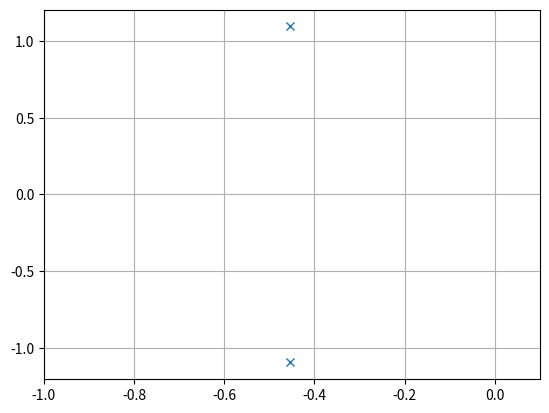
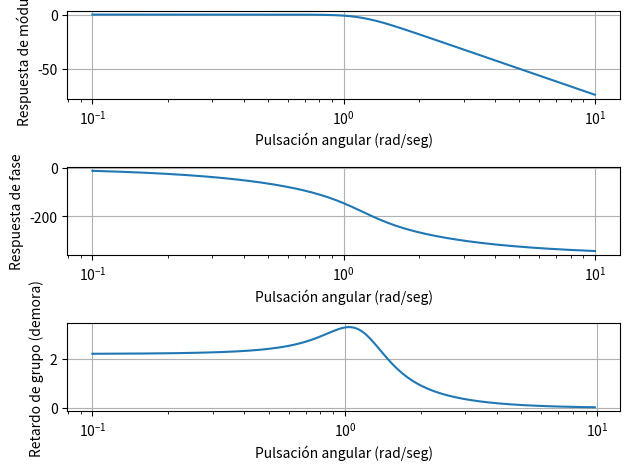

Here is the Python script that generated these plots, in order:
import numpy as np
import matplotlib.pyplot as plt
import scipy.signal as sig
from numpy.fft import fft

# -------------------------------------- Plantilla de diseño -------------------------------------- #

wp = 1 # frecuencia de corte/paso (rad/seg)
ws = 5 # frecuencia de stop/detenida (rad/seg)

alpha_p = 1 # atenuación máxima a la wp, alpha_max, pérdida en banda de paso 
alpha_s = 40 # atenuación mínima a la ws, alpha_min, mínima atenuación en banda de paso

f_aprox = 'butter'     # aproxima módulo
# f_aprox = 'cheby1'   # aproxima módulo
# f_aprox = 'cheby2'   # aproxima módulo
# f_aprox = 'ellip'    # aproxima módulo
# f_aprox = 'cauer'    # aproxima módulo
# f_aprox = 'bessel'   # aproxima fase

# ---------------------------------- Diseño del filtro analógico ---------------------------------- #

b, a = sig.iirdesign (wp = wp, ws = ws, gpass = alpha_p, gstop = alpha_s, analog = True, ftype = f_aprox, output = 'ba')

# ------------------------------------ Respuesta en frecuencia ------------------------------------ #

w, h = sig.freqs (b = b, a = a) # observar en el explorador de variables que tomó 200 frecuencias logarítmicamente espaciadas entre -1=log(0.1) y 1=log(10)

fase = np.unwrap(np.angle(h))
demora = -np.diff(fase) / np.diff(w)

z, p, k = sig.tf2zpk (b = b, a = a) # pasaje a zpk para visualizar polos y ceros

# -------------------------------------------- Ploteos -------------------------------------------- #

plt.figure (1)

plt.plot (np.real(p), np.imag(p), ls='', marker='x')
plt.grid (True)
plt.xlim (-1, 0.1)
plt.show ()

if len(z)>0:
    plt.plot (np.real(z), np.imag(z))



plt.figure (2)

plt.subplot (3, 1, 1)
plt.semilogx (w, 20*np.log10(np.abs(h)))
plt.xlabel ('Pulsación angular (rad/seg)')
plt.ylabel ('Respuesta de módulo')
plt.grid (True)

plt.subplot (3, 1, 2)
plt.semilogx (w, np.degrees(fase))
plt.xlabel ('Pulsación angular (rad/seg)')
plt.ylabel ('Respuesta de fase')
plt.grid (True)

plt.subplot (3, 1, 3)
plt.semilogx (w[:-1], demora)
plt.xlabel ('Pulsación angular (rad/seg)')
plt.ylabel ('Retardo de grupo (demora)')
plt.grid (True)

plt.tight_layout ()
plt.show ()


# ---------------------------------------- Matriz de SOS's ---------------------------------------- #

sos = sig.tf2sos (b = b, a = a)